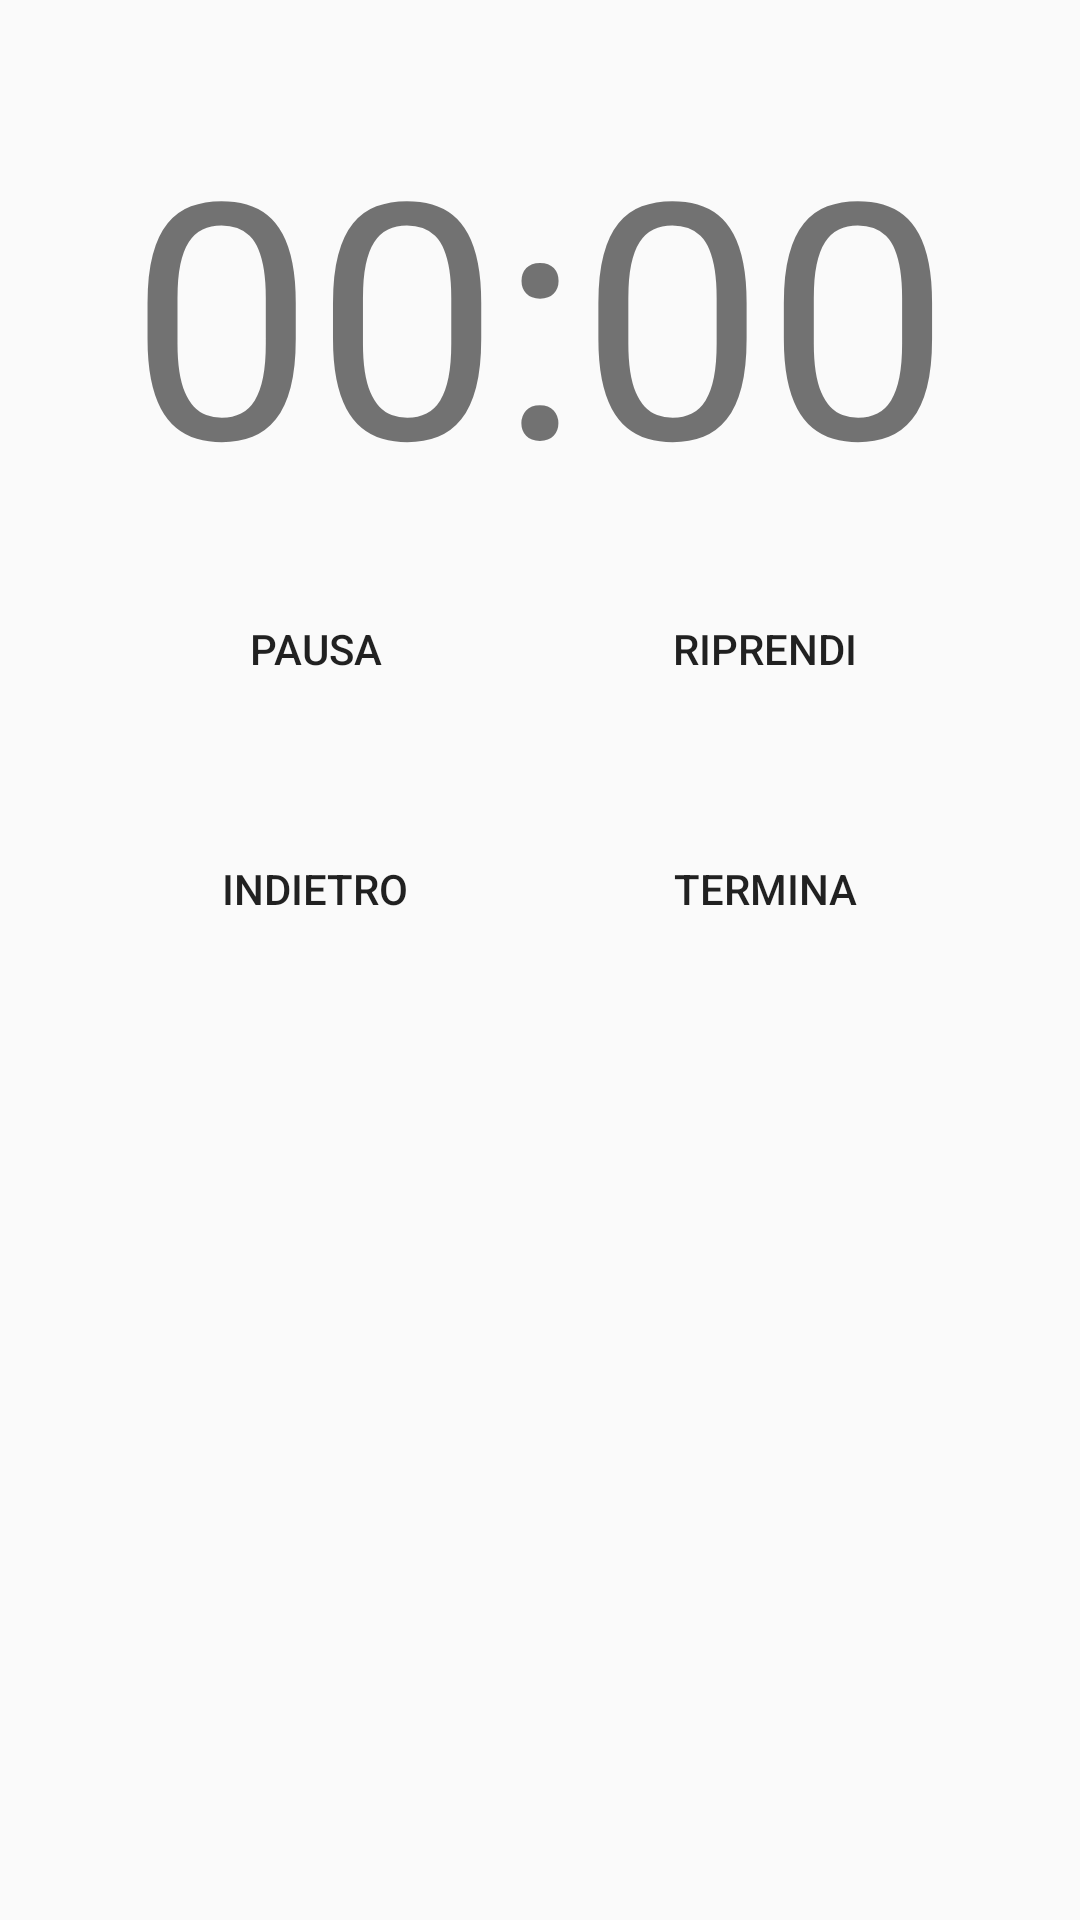

The Android layout XML behind this screen, and the referenced resources:
<!-- AndroidManifest.xml: application theme Theme.AppCompat.Light -->
<!-- res/layout/timer.xml -->
<LinearLayout xmlns:android="http://schemas.android.com/apk/res/android"
    android:layout_width="match_parent"
    android:layout_height="wrap_content"
    android:orientation="vertical"
    android:padding="30dp">

    <TextView
        android:id="@+id/timer"
        android:layout_width="wrap_content"
        android:layout_height="wrap_content"
        android:text="00:00"
        android:textSize="110dp"
        android:layout_gravity="center_horizontal"/>

    <LinearLayout
        android:layout_width="match_parent"
        android:layout_height="80dp"
        android:orientation="horizontal"
        android:gravity="center">

        <Button
            android:id="@+id/pauseButton"
            android:layout_width="0dp"
            android:layout_weight="1"
            android:layout_height="match_parent"
            android:background="@drawable/drawable_botton_grigio_chiaro"
            android:layout_marginRight="10dp"
            android:layout_marginBottom="10dp"
            android:layout_marginTop="10dp"
            android:layout_marginLeft="10dp"

            android:text="Pausa"/>

        <Button
            android:id="@+id/resumeButton"
            android:layout_width="0dp"
            android:layout_weight="1"
            android:layout_height="match_parent"
            android:background="@drawable/drawable_botton_grigio_chiaro"
            android:padding="20dp"
            android:layout_marginRight="10dp"
            android:layout_marginBottom="10dp"
            android:layout_marginTop="10dp"
            android:layout_marginLeft="10dp"
            android:text="Riprendi"/>
    </LinearLayout>

    <LinearLayout
        android:layout_width="match_parent"
        android:layout_height="80dp"
        android:orientation="horizontal"
        android:gravity="center"
        >
        <Button
            android:id="@+id/backButton"
            android:layout_width="0dp"
            android:layout_weight="1"
            android:layout_height="match_parent"
            android:background="@drawable/drawable_botton_grigio_chiaro"
            android:padding="20dp"
            android:layout_marginRight="10dp"
            android:layout_marginBottom="10dp"
            android:layout_marginTop="10dp"
            android:layout_marginLeft="10dp"
            android:text="Indietro"/>

        <Button
            android:id="@+id/terminateButton"
            android:layout_width="0dp"
            android:layout_weight="1"
            android:layout_height="match_parent"
            android:background="@drawable/drawable_botton_grigio_chiaro"
            android:padding="20dp"
            android:layout_marginRight="10dp"
            android:layout_marginBottom="10dp"
            android:layout_marginTop="10dp"
            android:layout_marginLeft="10dp"
            android:text="Termina"/>
    </LinearLayout>
</LinearLayout>
<!-- resources referenced by this layout -->
<resources>

</resources>
